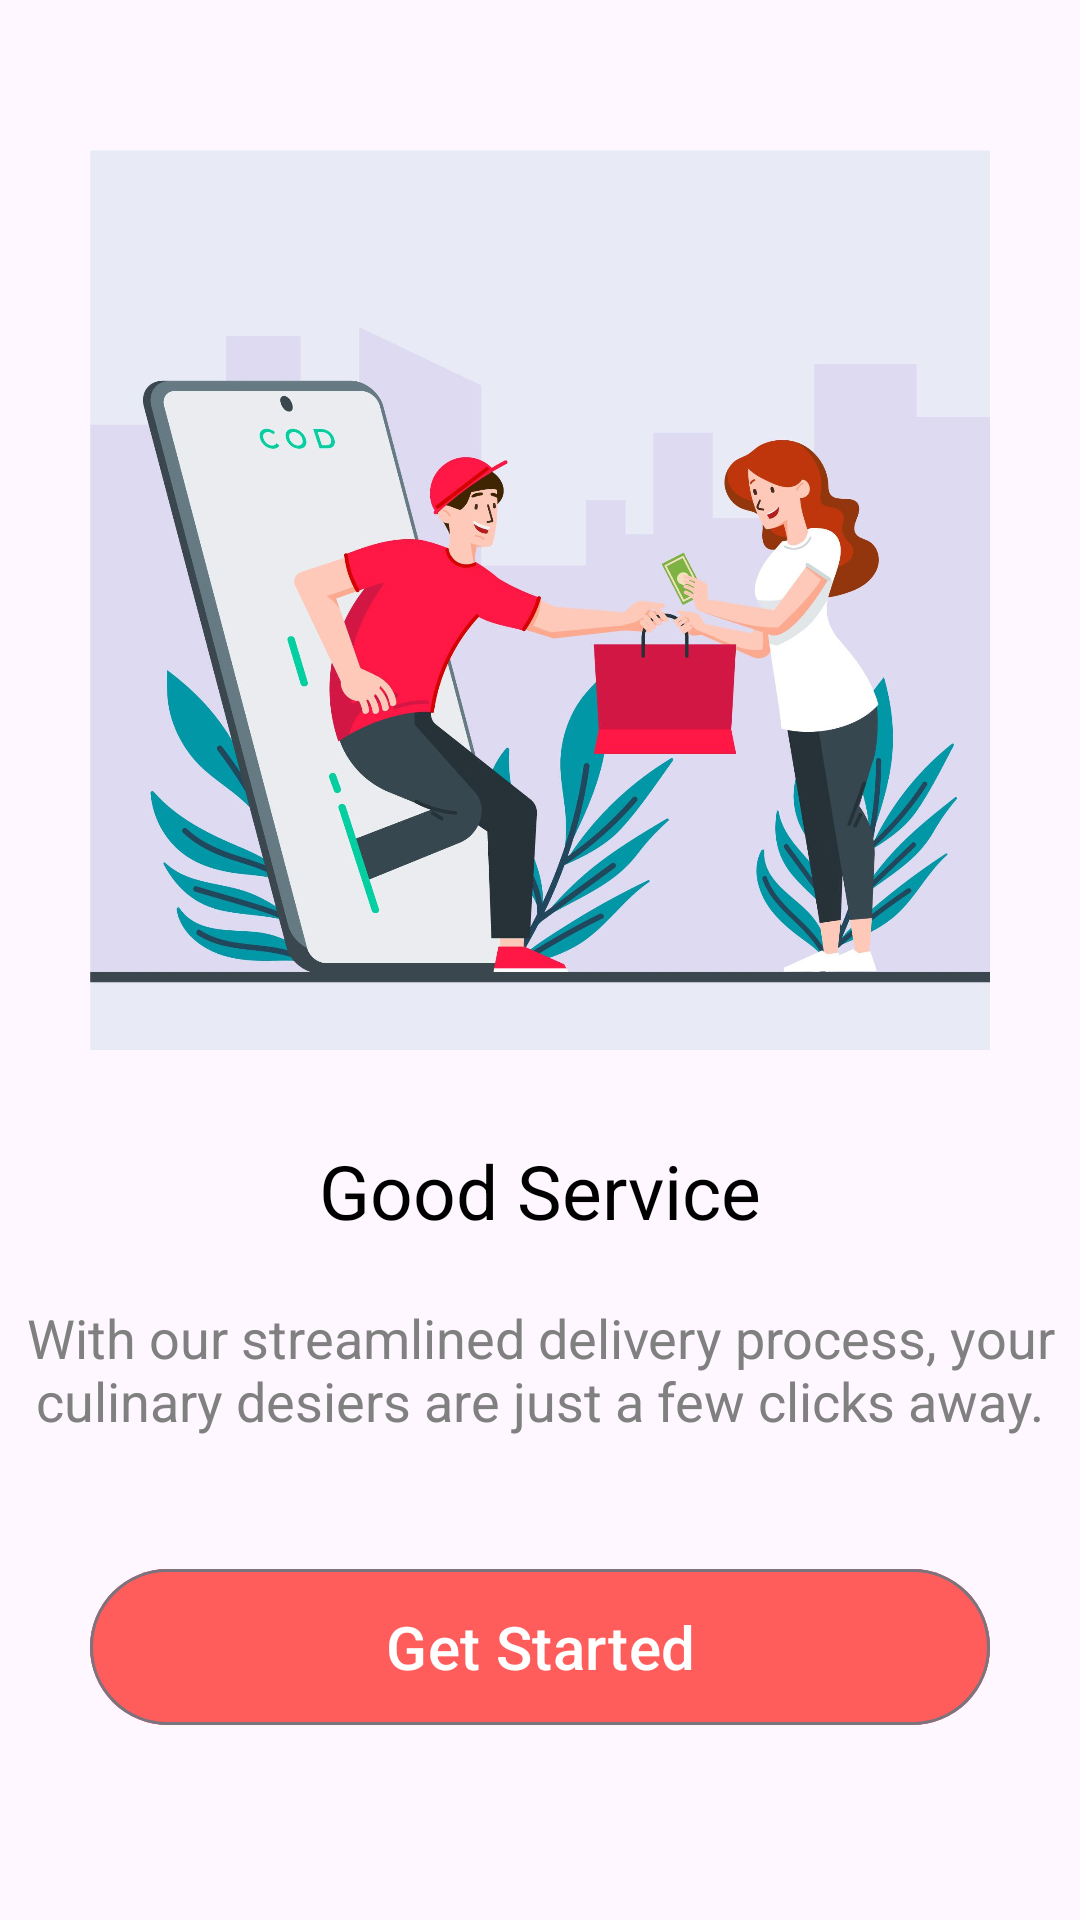

Layout XML and referenced resources for this Android screen:
<!-- AndroidManifest.xml: application theme Theme.Signupinui -->
<!-- res/layout/page_three.xml -->
<?xml version="1.0" encoding="utf-8"?>
<ScrollView xmlns:android="http://schemas.android.com/apk/res/android"
    xmlns:app="http://schemas.android.com/apk/res-auto"
    android:layout_width="match_parent"
    android:layout_height="match_parent"
    android:orientation="vertical">


    <androidx.constraintlayout.widget.ConstraintLayout
        android:layout_width="match_parent"
        android:layout_height="wrap_content">

        <com.google.android.material.imageview.ShapeableImageView
            android:id="@+id/imageView_bg"
            android:layout_width="300dp"
            android:layout_height="300dp"
            android:layout_marginTop="50dp"
            android:src="@drawable/serivce"
            app:layout_constraintEnd_toEndOf="parent"
            app:layout_constraintStart_toStartOf="parent"
            app:layout_constraintTop_toTopOf="parent">

        </com.google.android.material.imageview.ShapeableImageView>

        <com.google.android.material.textview.MaterialTextView
            android:id="@+id/text_view"
            android:layout_width="wrap_content"
            android:layout_height="wrap_content"
            android:layout_gravity="center"
            android:layout_marginTop="30dp"
            android:text="Good Service"
            android:textColor="@color/black"
            android:textSize="25sp"
            app:layout_constraintEnd_toEndOf="parent"
            app:layout_constraintStart_toStartOf="parent"
            app:layout_constraintTop_toBottomOf="@id/imageView_bg"

            />

        <com.google.android.material.textview.MaterialTextView
            android:id="@+id/desc_txv"
            android:layout_width="wrap_content"
            android:layout_height="wrap_content"
            android:layout_gravity="center"
            android:layout_margin="20dp"
            android:text="With our streamlined delivery process, your culinary desiers are just a few clicks away."
            android:textAlignment="center"
            android:textColor="@color/grey"
            android:textSize="18sp"
            app:layout_constraintEnd_toEndOf="parent"
            app:layout_constraintStart_toStartOf="parent"
            app:layout_constraintTop_toBottomOf="@id/text_view" />

        <com.google.android.material.button.MaterialButton
            android:id="@+id/get_started_button"
            style="@style/Widget.Material3.Button.OutlinedButton"
            android:layout_width="300dp"
            android:layout_height="60dp"
            android:layout_gravity="center"
            android:layout_marginTop="40dp"
            android:backgroundTint="@color/red"
            android:text="Get Started"
            android:textColor="@color/white"
            android:textSize="20sp"
            app:layout_constraintBottom_toBottomOf="parent"
            app:layout_constraintEnd_toEndOf="parent"
            app:layout_constraintStart_toStartOf="parent"
            app:layout_constraintTop_toBottomOf="@id/desc_txv" />

    </androidx.constraintlayout.widget.ConstraintLayout>

</ScrollView>
<!-- resources referenced by this layout -->
<resources>
  <color name="black">#FF000000</color>
  <color name="grey">#808080</color>
  <color name="red">#FF5C5C</color>
  <color name="white">#FFFFFFFF</color>
  <!-- drawable serivce: png bitmap (drawable-xxhdpi, 178253 bytes) -->
  <style name="Theme.Signupinui" parent="Base.Theme.Signupinui" />
  <style name="Base.Theme.Signupinui" parent="Theme.Material3.DayNight.NoActionBar">
          
          
      </style>
</resources>
